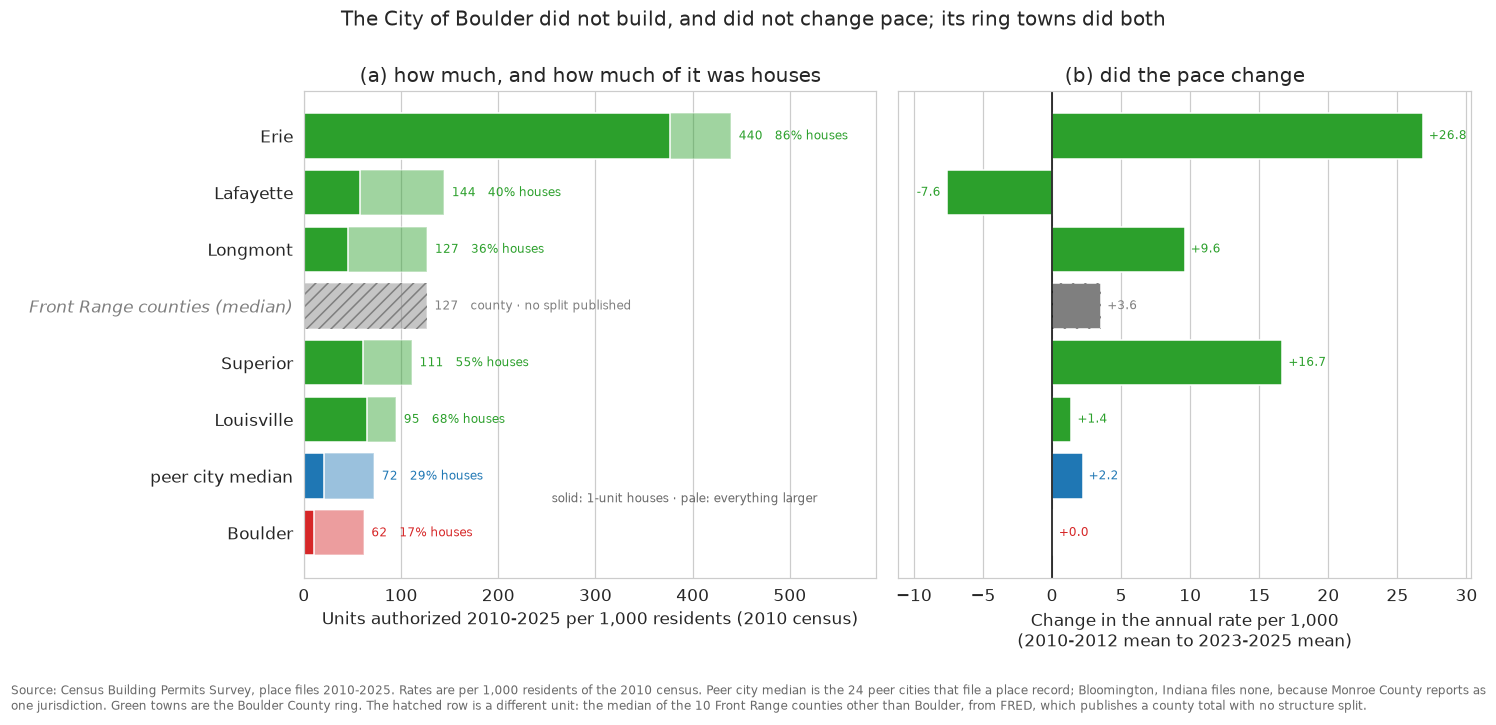

Values plotted in this chart, from the file beside it:
name, cum_units, cum_per_1k, early_per_1k, late_per_1k, delta_per_1k, family_units, family_share, cum_per_1k_2020_base, housing_units_2010, housing_units_2020, cum_per_1k_stock, permits_2010_2020, stock_change_2010_2020, realized_pct, tier
Evanston, 1032, 13.85, 1.87, 0.51, -1.36, 151, 14.63, 13.21, 33181, 34462, 31.1, 743, 1281, 172.4, 2
Santa Barbara, 1866, 21.11, 0.52, 0.62, 0.11, 822, 44.05, 21.05, 37820, 38208, 49.34, 1405, 388, 27.62, 2
Ann Arbor, 2764, 24.26, 1.3, 3.14, 1.83, 1183, 42.8, 22.32, 49789, 53213, 55.51, 1325, 3424, 258.4, 2
Syracuse, 3900, 26.87, 1.94, 3.38, 1.43, 296, 7.59, 26.24, 64356, 66791, 60.6, 2400, 2435, 101.5, 2
Baton Rouge, 7378, 32.15, 1.27, 4.8, 3.54, 4732, 64.14, 32.44, 100801, 105272, 73.19, 3557, 4471, 125.7, 2
Pasadena, 4526, 33.01, 1.16, 1.54, 0.38, 679, 15.0, 32.63, 59551, 61643, 76.0, 3466, 2092, 60.36, 2
Berkeley, 4568, 40.58, 0.46, 3.27, 2.81, 796, 17.43, 36.74, 49454, 52331, 92.37, 2353, 2877, 122.3, 2
Provo, 4892, 43.49, 1.57, 2.56, 0.99, 2144, 43.83, 42.48, 33212, 36106, 147.3, 2852, 2894, 101.5, 2
Pittsburgh, 14114, 46.17, 0.62, 6.72, 6.1, 2149, 15.23, 46.59, 156165, 157695, 90.38, 5111, 1530, 29.94, 2
New Haven, 6176, 47.59, 2.07, 4.39, 2.33, 351, 5.68, 46.08, 54967, 57525, 112.4, 3665, 2558, 69.8, 2
Boulder, 6000, 61.61, 3.36, 3.41, 0.05, 1045, 17.42, 55.43, 43479, 46289, 138.0, 4405, 2810, 63.79, 1
Cambridge, 6506, 61.87, 1.47, 2.12, 0.65, 437, 6.72, 54.95, 47291, 53907, 137.6, 4633, 6616, 142.8, 2
Chapel Hill, 4005, 69.98, 0.89, 6.13, 5.24, 949, 23.7, 64.64, 22254, 23713, 180, 2302, 1459, 63.38, 2
Eugene, 11681, 74.79, 2.49, 5.22, 2.73, 4045, 34.63, 66.12, 69951, 77395, 167, 6753, 7444, 110.2, 2
Louisville, 1746, 95.02, 5.22, 6.62, 1.4, 1195, 68.44, 82.26, 7892, 8929, 221.2, 1203, 1037, 86.2, 1
Iowa City, 6874, 101.3, 4.11, 3.93, -0.18, 2462, 35.82, 91.86, 29270, 32854, 234.8, 5314, 3584, 67.44, 2
Gainesville, 13705, 110.2, 1.7, 12.5, 10.8, 2000, 14.59, 97.14, 57576, 63612, 238, 6475, 6036, 93.22, 2
Superior, 1388, 111.2, 0.08, 16.74, 16.66, 759, 54.68, 106.0, 4698, 5025, 295.4, 427, 327, 76.58, 1
Fort Collins, 16162, 112.2, 4.87, 6.95, 2.08, 6793, 42.03, 95.18, 60503, 71625, 267.1, 11520, 11122, 96.55, 2
Mountain View, 8393, 113.3, 4.02, 3.17, -0.85, 1687, 20.1, 101.9, 33881, 37295, 247.7, 5825, 3414, 58.61, 2
Rochester, 12369, 115.8, 2.88, 7.36, 4.48, 4666, 37.72, 101.9, 45683, 53210, 270.8, 8305, 7527, 90.63, 2
Tempe, 19340, 119.6, 2.43, 7.95, 5.52, 1397, 7.22, 107.1, 73462, 82626, 263.3, 11979, 9164, 76.5, 2
Longmont, 10962, 127.1, 1.94, 11.53, 9.59, 3910, 35.67, 110.9, 35008, 41680, 313.1, 6577, 6672, 101.4, 1
Madison, 31591, 135.5, 3.37, 12.6, 9.23, 4634, 14.67, 117.1, 108843, 126070, 290.2, 16790, 17227, 102.6, 2
Lafayette, 3532, 144.4, 8.9, 1.28, -7.62, 1418, 40.15, 116.1, 9997, 12456, 353.3, 3236, 2459, 75.99, 1
Huntsville, 26119, 145, 6.43, 11.15, 4.72, 18802, 71.99, 121.5, 84949, 100391, 307.5, 16151, 15442, 95.61, 2
College Station, 18239, 194.3, 10.76, 11.19, 0.43, 9514, 52.16, 151.3, 37226, 48782, 489.9, 13407, 11556, 86.19, 2
Irvine, 45771, 215.5, 10.95, 10.21, -0.74, 17382, 37.98, 148.8, 83899, 119215, 545.5, 35412, 35316, 99.73, 2
Durham, 49352, 216.1, 7.33, 16.99, 9.66, 25177, 51.02, 174.1, 103221, 128005, 478.1, 30024, 24784, 82.55, 2
Erie, 7973, 439.6, 6.93, 33.77, 26.84, 6830, 85.66, 265.4, 6581, 10332, 1212, 4147, 3751, 90.45, 1
